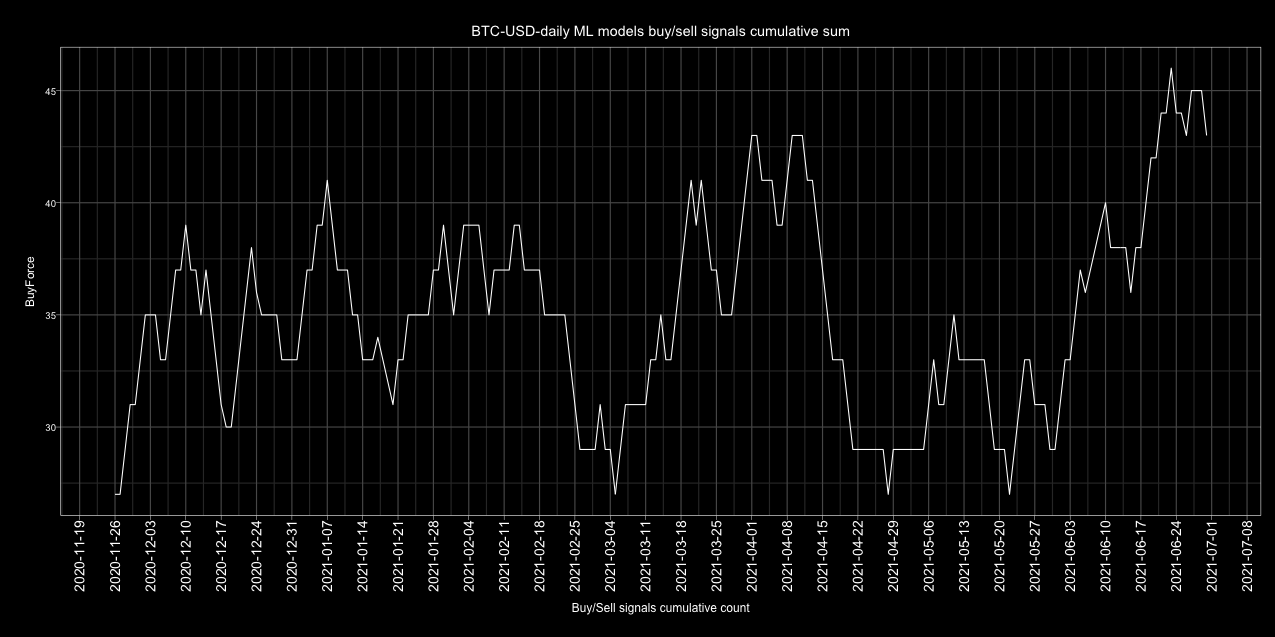

The data file committed next to this chart (first rows):
Date, buy, sell, Action, ActionID
2017-01-01, 1, 1, buy, 1
2017-01-02, 2, 0, buy, 1
2017-01-03, 2, 0, buy, 1
2017-01-04, 2, 0, buy, 1
2017-01-05, 0, 2, sell, 0
2017-01-06, 0, 2, sell, 0
2017-01-07, 0, 2, sell, 0
2017-01-08, 1, 1, buy, 1
2017-01-09, 0, 2, sell, 0
2017-01-10, 1, 1, buy, 1
2017-01-11, 0, 2, sell, 0
2017-01-12, 0, 2, sell, 0
2017-01-13, 2, 0, buy, 1
2017-01-14, 2, 0, buy, 1
2017-01-15, 1, 1, buy, 1
2017-01-16, 0, 2, sell, 0
2017-01-17, 2, 0, buy, 1
2017-01-18, 2, 0, buy, 1
2017-01-19, 1, 1, buy, 1
2017-01-20, 0, 2, sell, 0
2017-01-21, 2, 0, buy, 1
2017-01-22, 1, 1, buy, 1
2017-01-23, 0, 2, sell, 0
2017-01-24, 0, 2, sell, 0
2017-01-25, 2, 0, buy, 1
2017-01-26, 1, 1, buy, 1
2017-01-27, 2, 0, buy, 1
2017-01-28, 2, 0, buy, 1
2017-01-29, 1, 1, buy, 1
2017-01-30, 1, 1, buy, 1
2017-01-31, 2, 0, buy, 1
2017-02-01, 2, 0, buy, 1
2017-02-02, 1, 1, buy, 1
2017-02-03, 2, 0, buy, 1
2017-02-04, 1, 1, buy, 1
2017-02-05, 0, 2, sell, 0
2017-02-06, 1, 1, buy, 1
2017-02-07, 2, 0, buy, 1
2017-02-08, 1, 1, buy, 1
2017-02-09, 0, 2, sell, 0
2017-02-10, 0, 2, sell, 0
2017-02-11, 0, 2, sell, 0
2017-02-12, 1, 1, buy, 1
2017-02-13, 0, 2, sell, 0
2017-02-14, 2, 0, buy, 1
2017-02-15, 1, 1, buy, 1
2017-02-16, 2, 0, buy, 1
2017-02-17, 2, 0, buy, 1
2017-02-18, 1, 1, buy, 1
2017-02-19, 2, 0, buy, 1
2017-02-20, 2, 0, buy, 1
2017-02-21, 2, 0, buy, 1
2017-02-22, 1, 1, buy, 1
2017-02-23, 2, 0, buy, 1
2017-02-24, 0, 2, sell, 0
2017-02-25, 0, 2, sell, 0
2017-02-26, 0, 2, sell, 0
2017-02-27, 2, 0, buy, 1
2017-02-28, 2, 0, buy, 1
2017-03-01, 2, 0, buy, 1
... 1,582 more rows
